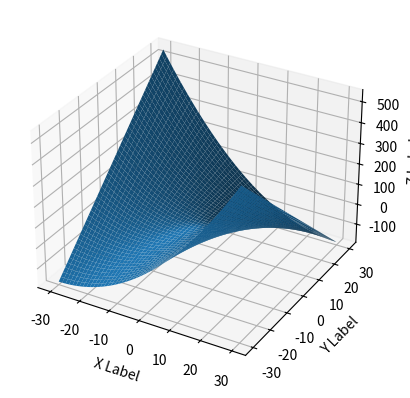

Write Python code to recreate this figure.
# https://www.khanacademy.org/math/multivariable-calculus/multivariable-derivatives/partial-derivative-and-gradient-articles/a/introduction-to-partial-derivatives
import numpy as np
from mpl_toolkits.mplot3d import Axes3D
import matplotlib.pyplot as plt
import random

def fun(x, y):
    return 1/5*(np.square(x) - 2 * x * y) + 3

fig = plt.figure()
ax = fig.add_subplot(111, projection='3d')
x = y = np.arange(-30.0, 30.0, 0.05)
X, Y = np.meshgrid(x, y)
zs = np.array([fun(x,y) for x,y in zip(np.ravel(X), np.ravel(Y))])
Z = zs.reshape(X.shape)

ax.plot_surface(X,Y,Z)
ax.set_xlabel('X Label')
ax.set_ylabel('Y Label')
ax.set_zlabel('Z Label')

plt.show()